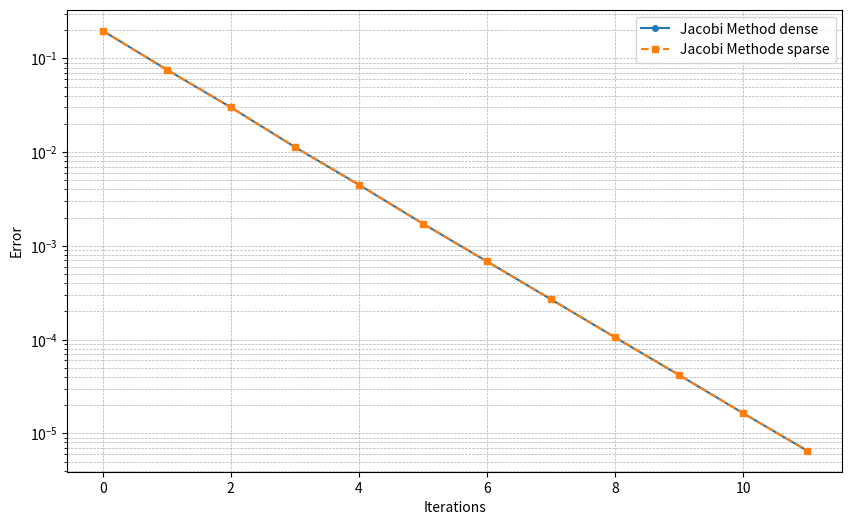

Reproduce this figure in Python.
import numpy as np
import scipy.sparse as sparse
from scipy.sparse import csr_matrix
import time
import matplotlib.pyplot as plt

def generate_sparse_tridiagonal_matrix(n, diagonal_value=5, off_diagonal_value=-1):
    """
    Generates a sparse tridiagonal matrix.

    Args:
        n: Dimension of the system (size of the matrix A).
        diagonal_value: Value for the diagonal elements.
        off_diagonal_value: Value for the off-diagonal elements.

    Returns:
        A: Sparse coefficient matrix (scipy.sparse.csr_matrix).
        b: Right-hand side vector (numpy array).
    """
    # Main diagonal and lower/upper diagonals
    main_diag = np.full(n, diagonal_value)
    upper_diag = np.full(n - 1, off_diagonal_value)
    lower_diag = np.full(n - 1, off_diagonal_value)
    # Construct sparse matrix
    data = np.concatenate((main_diag, upper_diag, lower_diag))
    rows = np.concatenate((np.arange(n), np.arange(n - 1), np.arange(1, n)))
    cols = np.concatenate((np.arange(n), np.arange(1, n), np.arange(n - 1)))
    A = csr_matrix((data, (rows, cols)), shape=(n, n))

    b = np.random.rand(n)
    return A, b


def jacobi_dense(A, b, x0, tol=1e-5, max_iter=1000):
    """
    Jacobi method for dense matrices.

    Args:
        A: Dense coefficient matrix (numpy array).
        b: Right-hand side vector (numpy array).
        x0: Initial guess for the solution vector (numpy array).
        tol: Tolerance for convergence.
        max_iter: Maximum number of iterations.

    Returns:
        x: Approximate solution vector.
        iterations: Number of iterations performed.
        time_taken: Time taken for the iterations.
    """
    n = A.shape[0]
    x = x0.copy()
    errors = []
    start_time = time.time()
    for k in range(max_iter):
        x_new = np.zeros_like(x)  # Initialize a new solution vector

        for i in range(n):
            sum_ = np.dot(A[i, :], x) - A[i, i] * x[i]
            x_new[i] = (b[i] - sum_) / A[i, i]

        # Calculate the error (norm of the difference between successive approximations)
        error = np.linalg.norm(x_new - x, ord=np.inf)
        errors.append(error)

        if error < tol:
            break

        x = x_new.copy()  # Update x for the next iteration
    end_time=time.time()
    time_taken = end_time - start_time
    return x, k+1, time_taken,errors  # Return the last approximation if max_iter is reached


def jacobi_sparse(A, b, x0, tol=1e-5, max_iter=10000):
    """
    Jacobi method for sparse matrices.

    Args:
        A: Sparse coefficient matrix (scipy.sparse.csr_matrix).
        b: Right-hand side vector (numpy array).
        x0: Initial guess for the solution vector (numpy array).
        tol: Tolerance for convergence.
        max_iter: Maximum number of iterations.

    Returns:
        x: Approximate solution vector.
        iterations: Number of iterations performed.
        time_taken: Time taken for the iterations.
    """
    start_time = time.time()
    x = x0.copy()
    D_inv = 1.0 / A.diagonal()
    R = A - sparse.diags(A.diagonal())
    errors = []
    for k in range(max_iter):
        x_new = D_inv * (b - R @ x)
        error = np.linalg.norm(x_new - x, ord=np.inf)
        errors.append(error)
        if error < tol:
            break
        x = x_new
    end_time = time.time()
    time_taken = end_time - start_time
    return x, k+1, time_taken, errors

def plot_error_jac(errors_dense,errors_sparse):
    plt.figure(figsize=(10, 6))
    plt.plot(errors_dense, label="Jacobi Method dense", marker='o', linestyle='-', markersize=4)
    plt.plot(errors_sparse, label="Jacobi Methode sparse", marker='s', linestyle='--', markersize=4)
    plt.yscale("log")  # Log scale for the error
    plt.xlabel("Iterations")
    plt.ylabel("Error")
    plt.legend()
    plt.grid(True, which="both", linestyle="--", linewidth=0.5)
    plt.show()

# Comparison of performance for varying matrix dimensions
n = 111
results = []

A_sparse, b = generate_sparse_tridiagonal_matrix(n)
x0 = np.zeros(np.size(b))

# Construct dense matrix for reference
A_dense = A_sparse.toarray()

# Jacobi Dense
_, iter_dense, time_dense, errors_dense = jacobi_dense(A_dense, b, x0)
print(f"Dense ({n}x{n}): {iter_dense} itérations, {time_dense} secondes")

# Jacobi Sparse
_, iter_sparse, time_sparse, errors_sparse= jacobi_sparse(A_sparse, b, x0)
print(f"Sparse ({n}x{n}): {iter_sparse} itérations, {time_sparse} secondes")

# Affichage des résultats
results.append((n, time_dense, time_sparse))
print("\nn\tDense Time (s)\tSparse Time (s)")
for res in results:
    print(f"{res[0]} \t{res[1]}\t \t{res[2]}")

plot_error_jac(errors_dense,errors_sparse)
